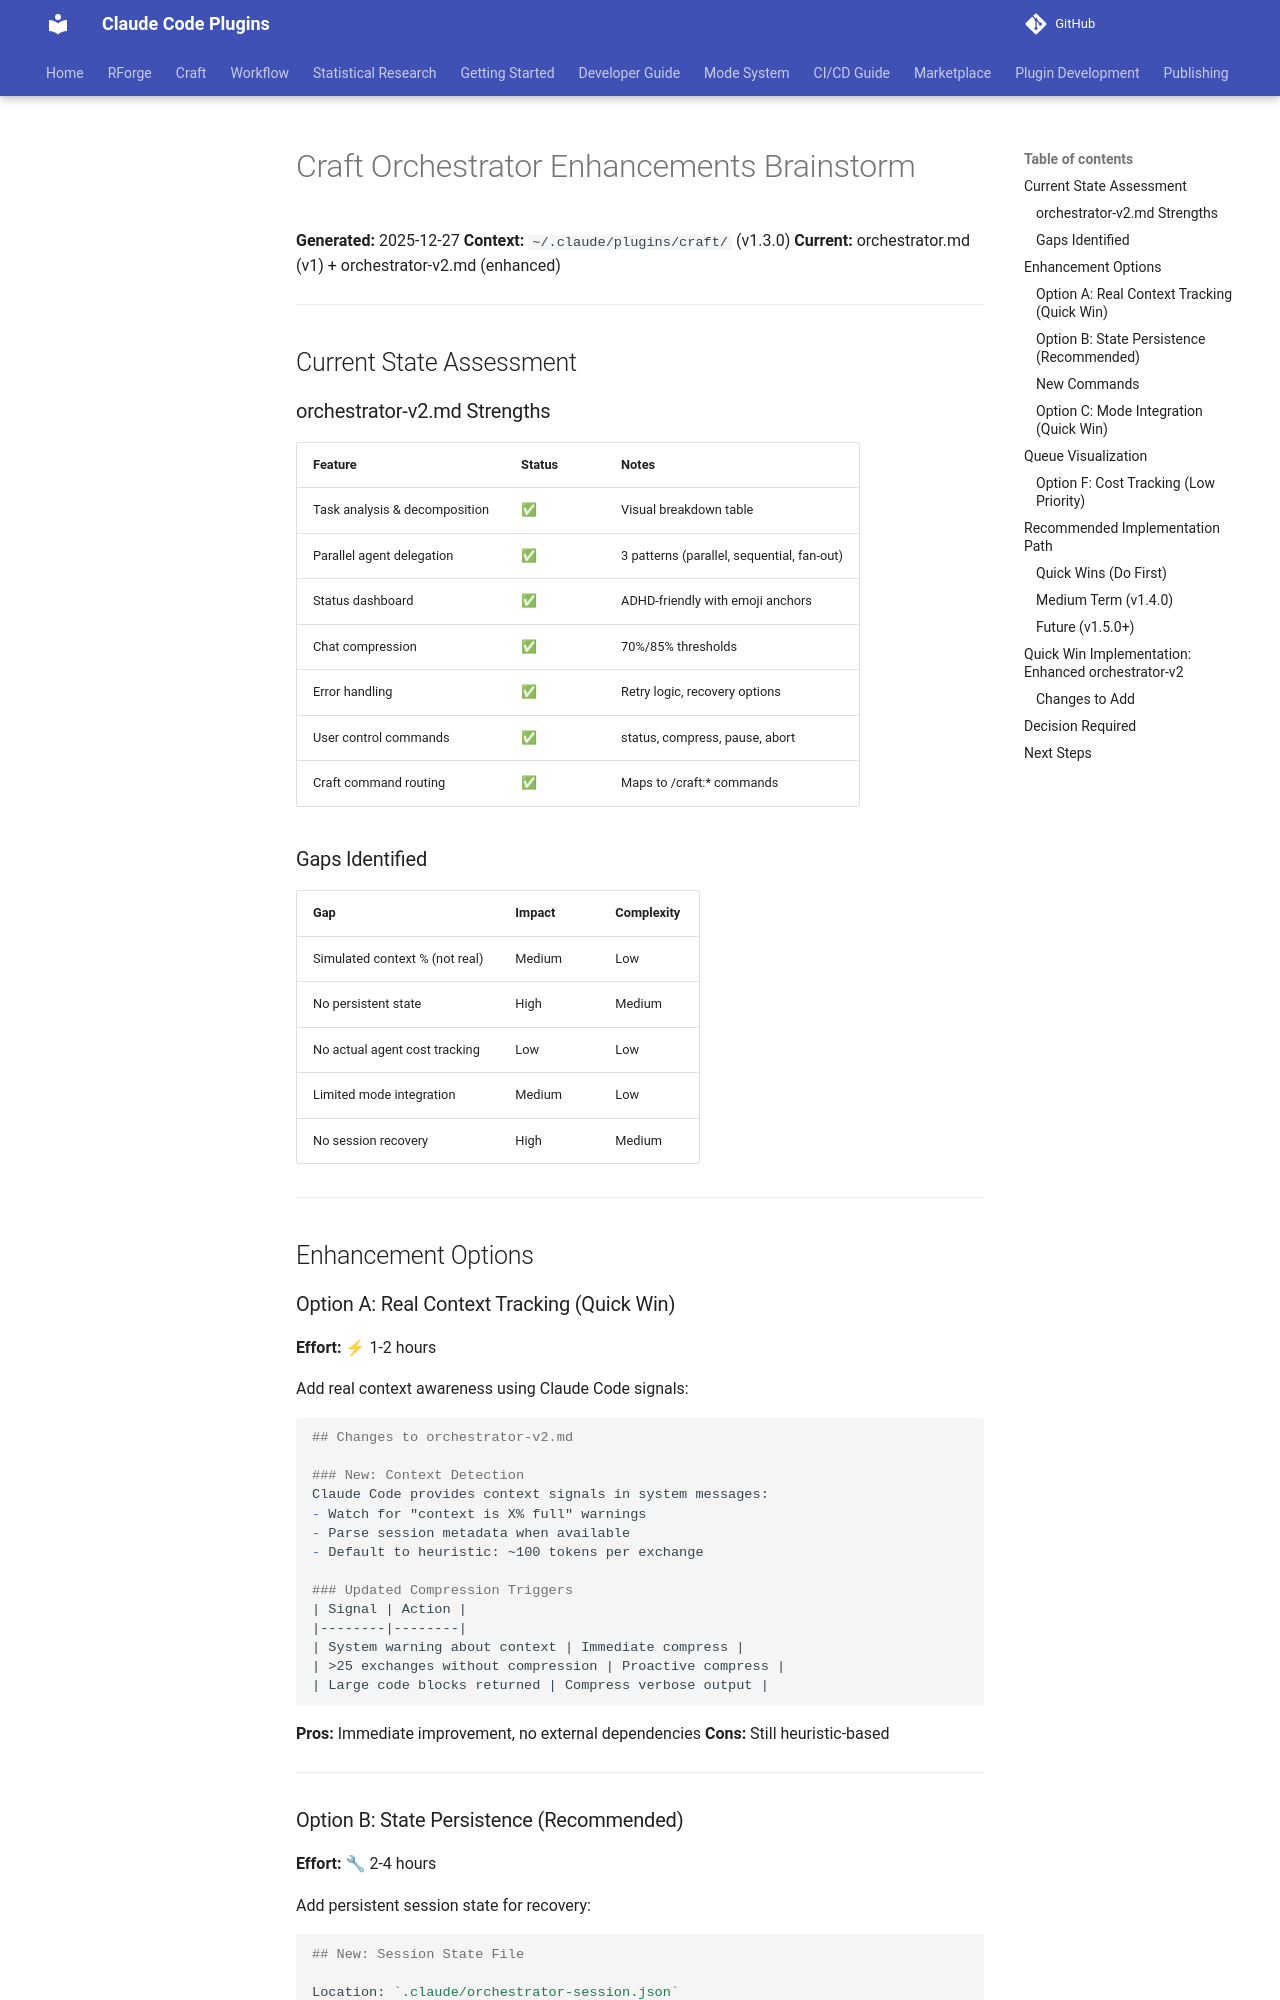

repository: Data-Wise/claude-plugins · page: craft/docs/ORCHESTRATOR-ENHANCEMENTS/index.html · generator: mkdocs

# Craft Orchestrator Enhancements Brainstorm

**Generated:** 2025-12-27
**Context:** `~/.claude/plugins/craft/` (v1.3.0)
**Current:** orchestrator.md (v1) + orchestrator-v2.md (enhanced)

---

## Current State Assessment

### orchestrator-v2.md Strengths
| Feature | Status | Notes |
|---------|--------|-------|
| Task analysis & decomposition | ✅ | Visual breakdown table |
| Parallel agent delegation | ✅ | 3 patterns (parallel, sequential, fan-out) |
| Status dashboard | ✅ | ADHD-friendly with emoji anchors |
| Chat compression | ✅ | 70%/85% thresholds |
| Error handling | ✅ | Retry logic, recovery options |
| User control commands | ✅ | status, compress, pause, abort |
| Craft command routing | ✅ | Maps to /craft:* commands |

### Gaps Identified
| Gap | Impact | Complexity |
|-----|--------|------------|
| Simulated context % (not real) | Medium | Low |
| No persistent state | High | Medium |
| No actual agent cost tracking | Low | Low |
| Limited mode integration | Medium | Low |
| No session recovery | High | Medium |

---

## Enhancement Options

### Option A: Real Context Tracking (Quick Win)
**Effort:** ⚡ 1-2 hours

Add real context awareness using Claude Code signals:

```markdown
## Changes to orchestrator-v2.md

### New: Context Detection
Claude Code provides context signals in system messages:
- Watch for "context is X% full" warnings
- Parse session metadata when available
- Default to heuristic: ~100 tokens per exchange

### Updated Compression Triggers
| Signal | Action |
|--------|--------|
| System warning about context | Immediate compress |
| >25 exchanges without compression | Proactive compress |
| Large code blocks returned | Compress verbose output |
```

**Pros:** Immediate improvement, no external dependencies
**Cons:** Still heuristic-based

---
